Image classification data set "data" (ArtisTechs/bacteria-classifier on GitHub). Class labels (12): Clostridium Perfringens, Corynebacterium Glutamicum, 04. E coli, Mycobacterium Tuberculosis smear, Neisseria Gonorrhoeae smear, Pseudomonas Aeruginosa, Salmonella Typhosa, Streptococcus, Vibrio Comma, Bacillus Subtilis, E coli, Paramecium plain whole mount.

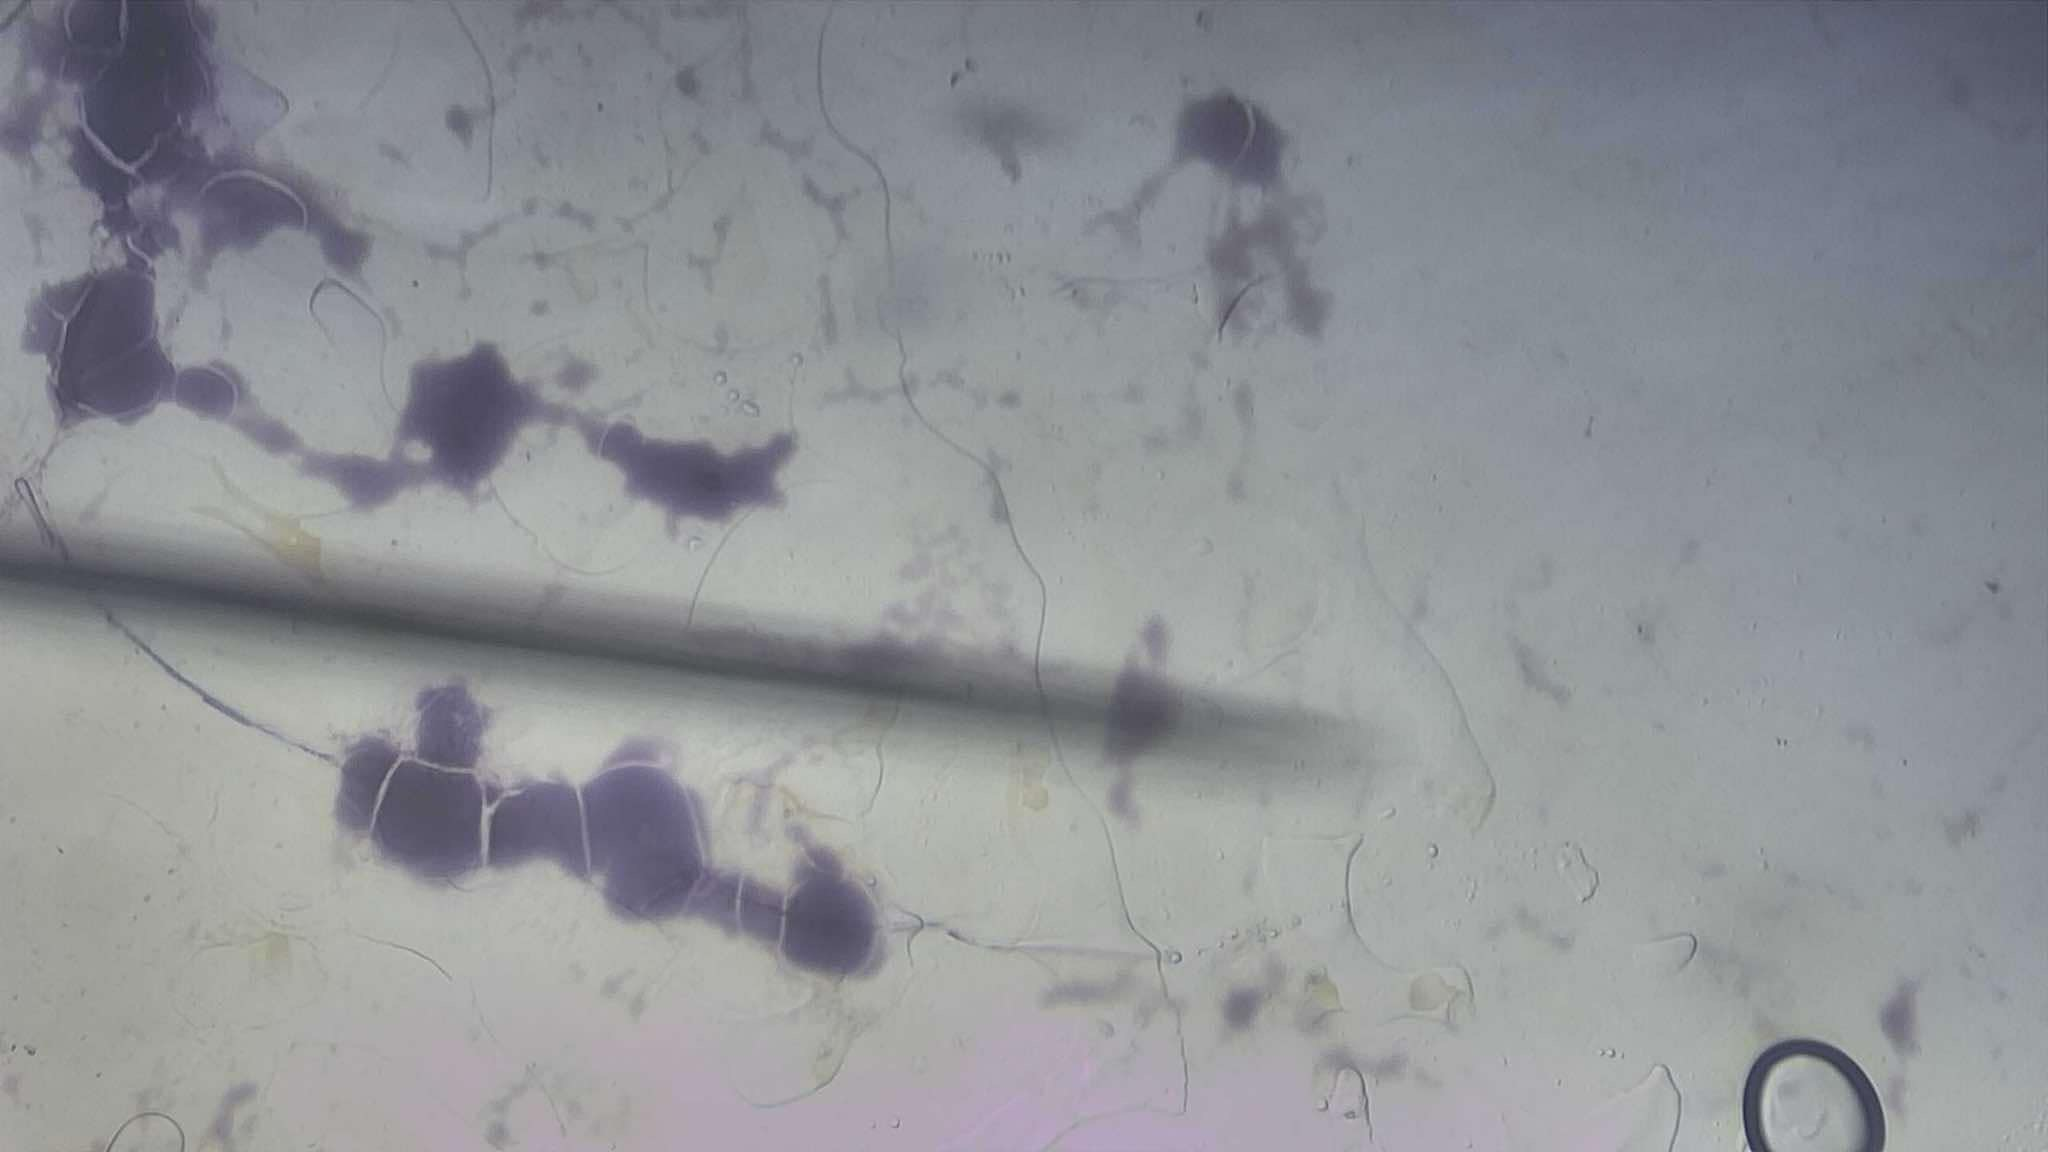
Label: Streptococcus

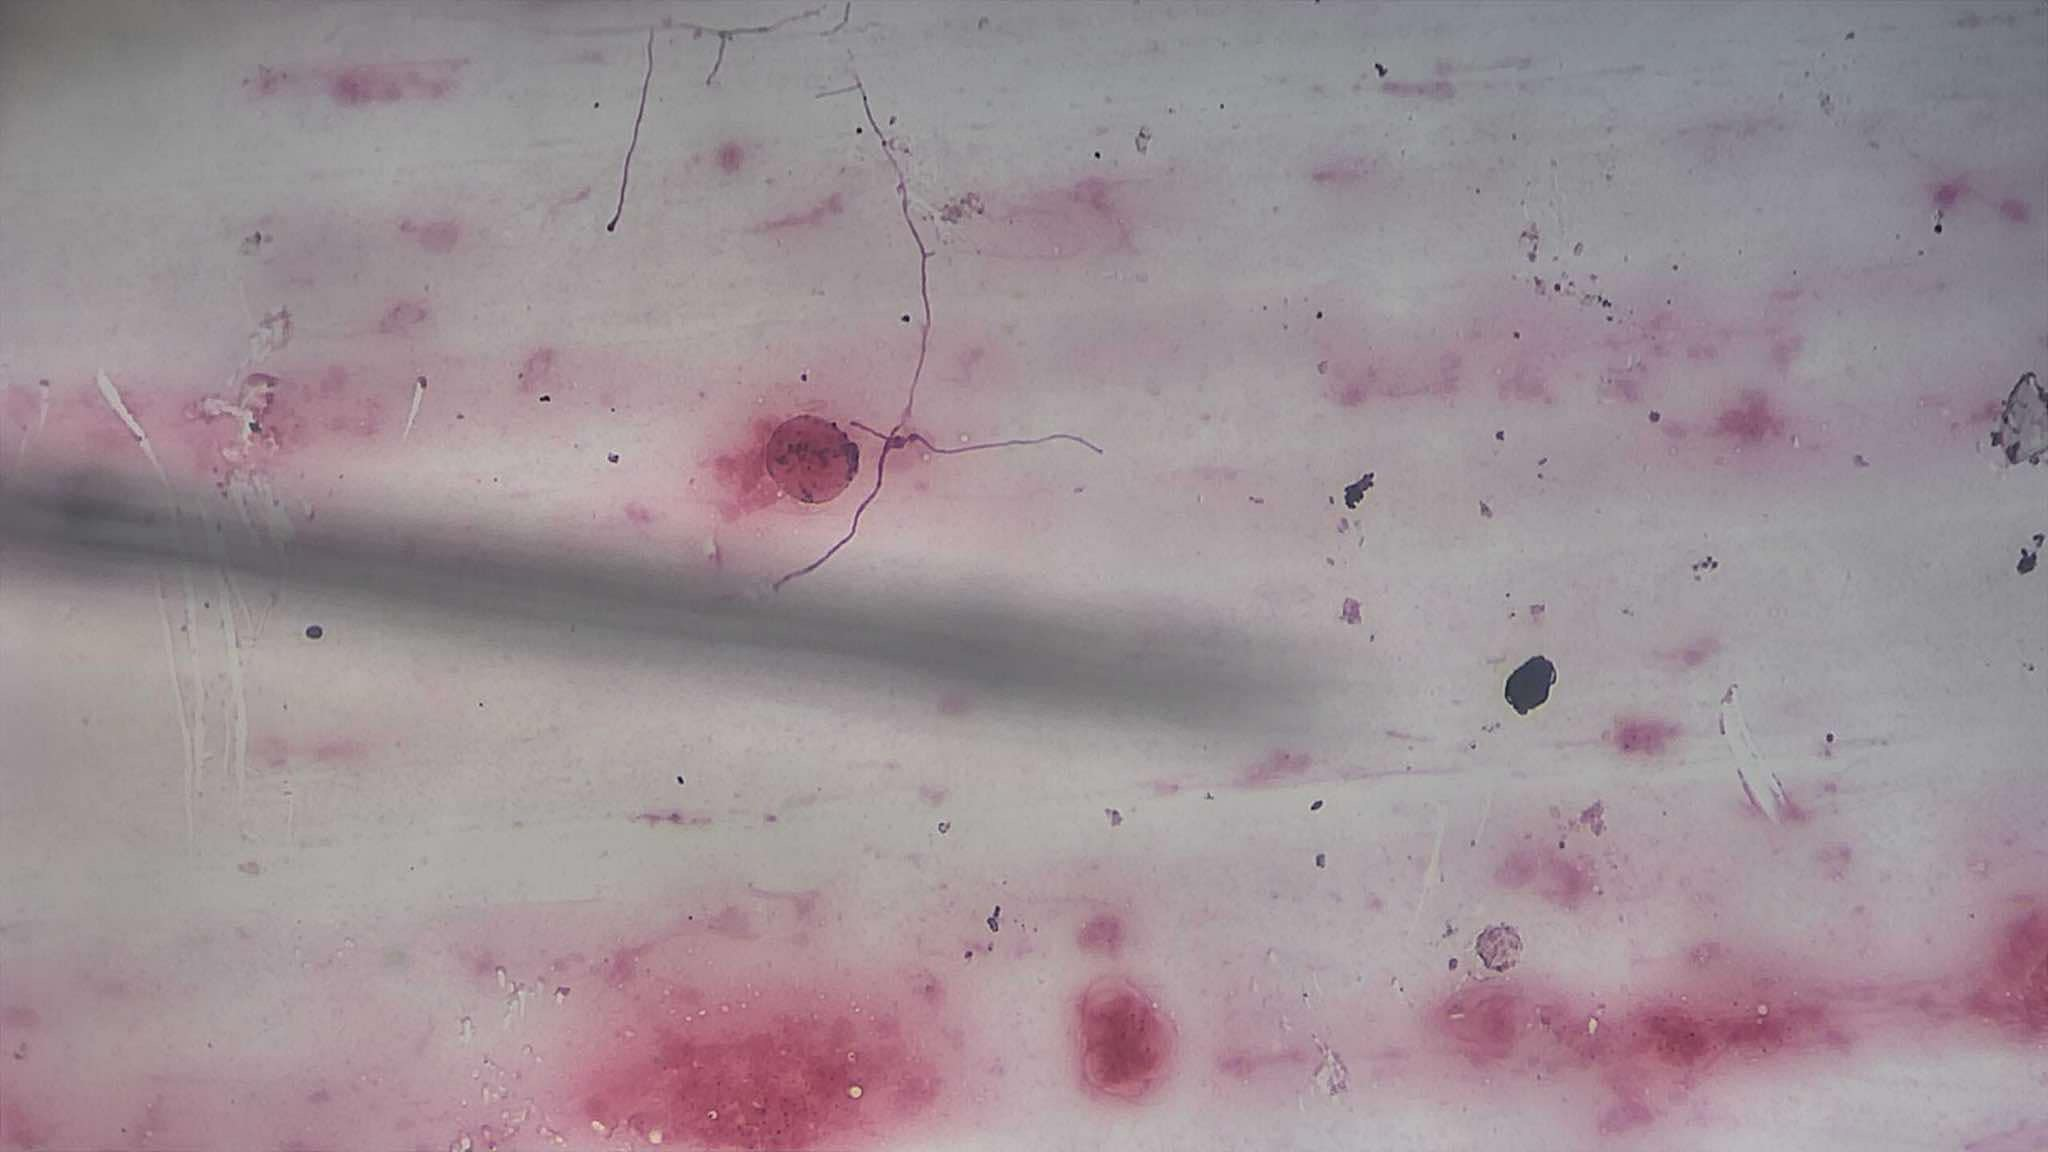
Label: Neisseria Gonorrhoeae smear

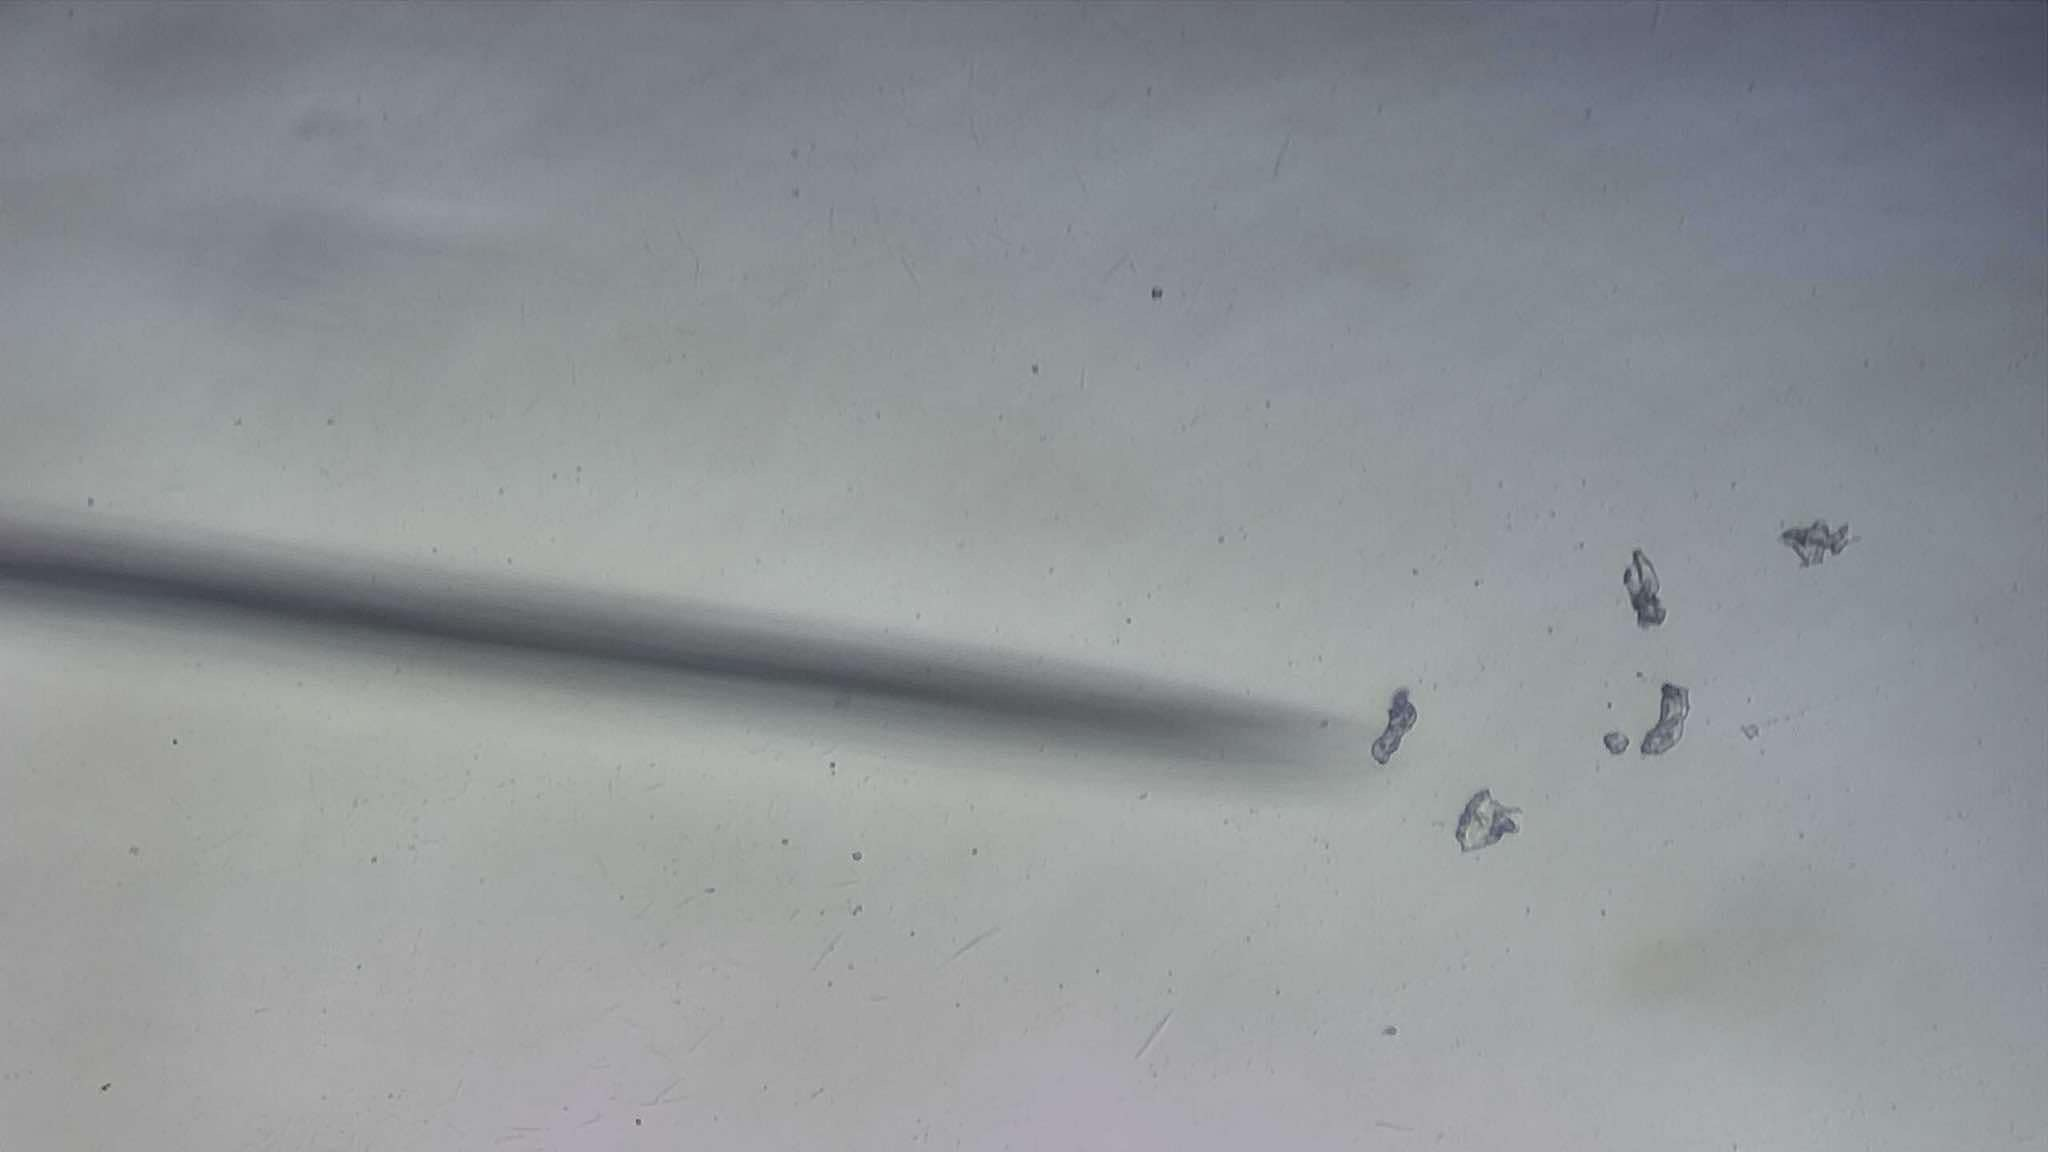
Label: Corynebacterium Glutamicum

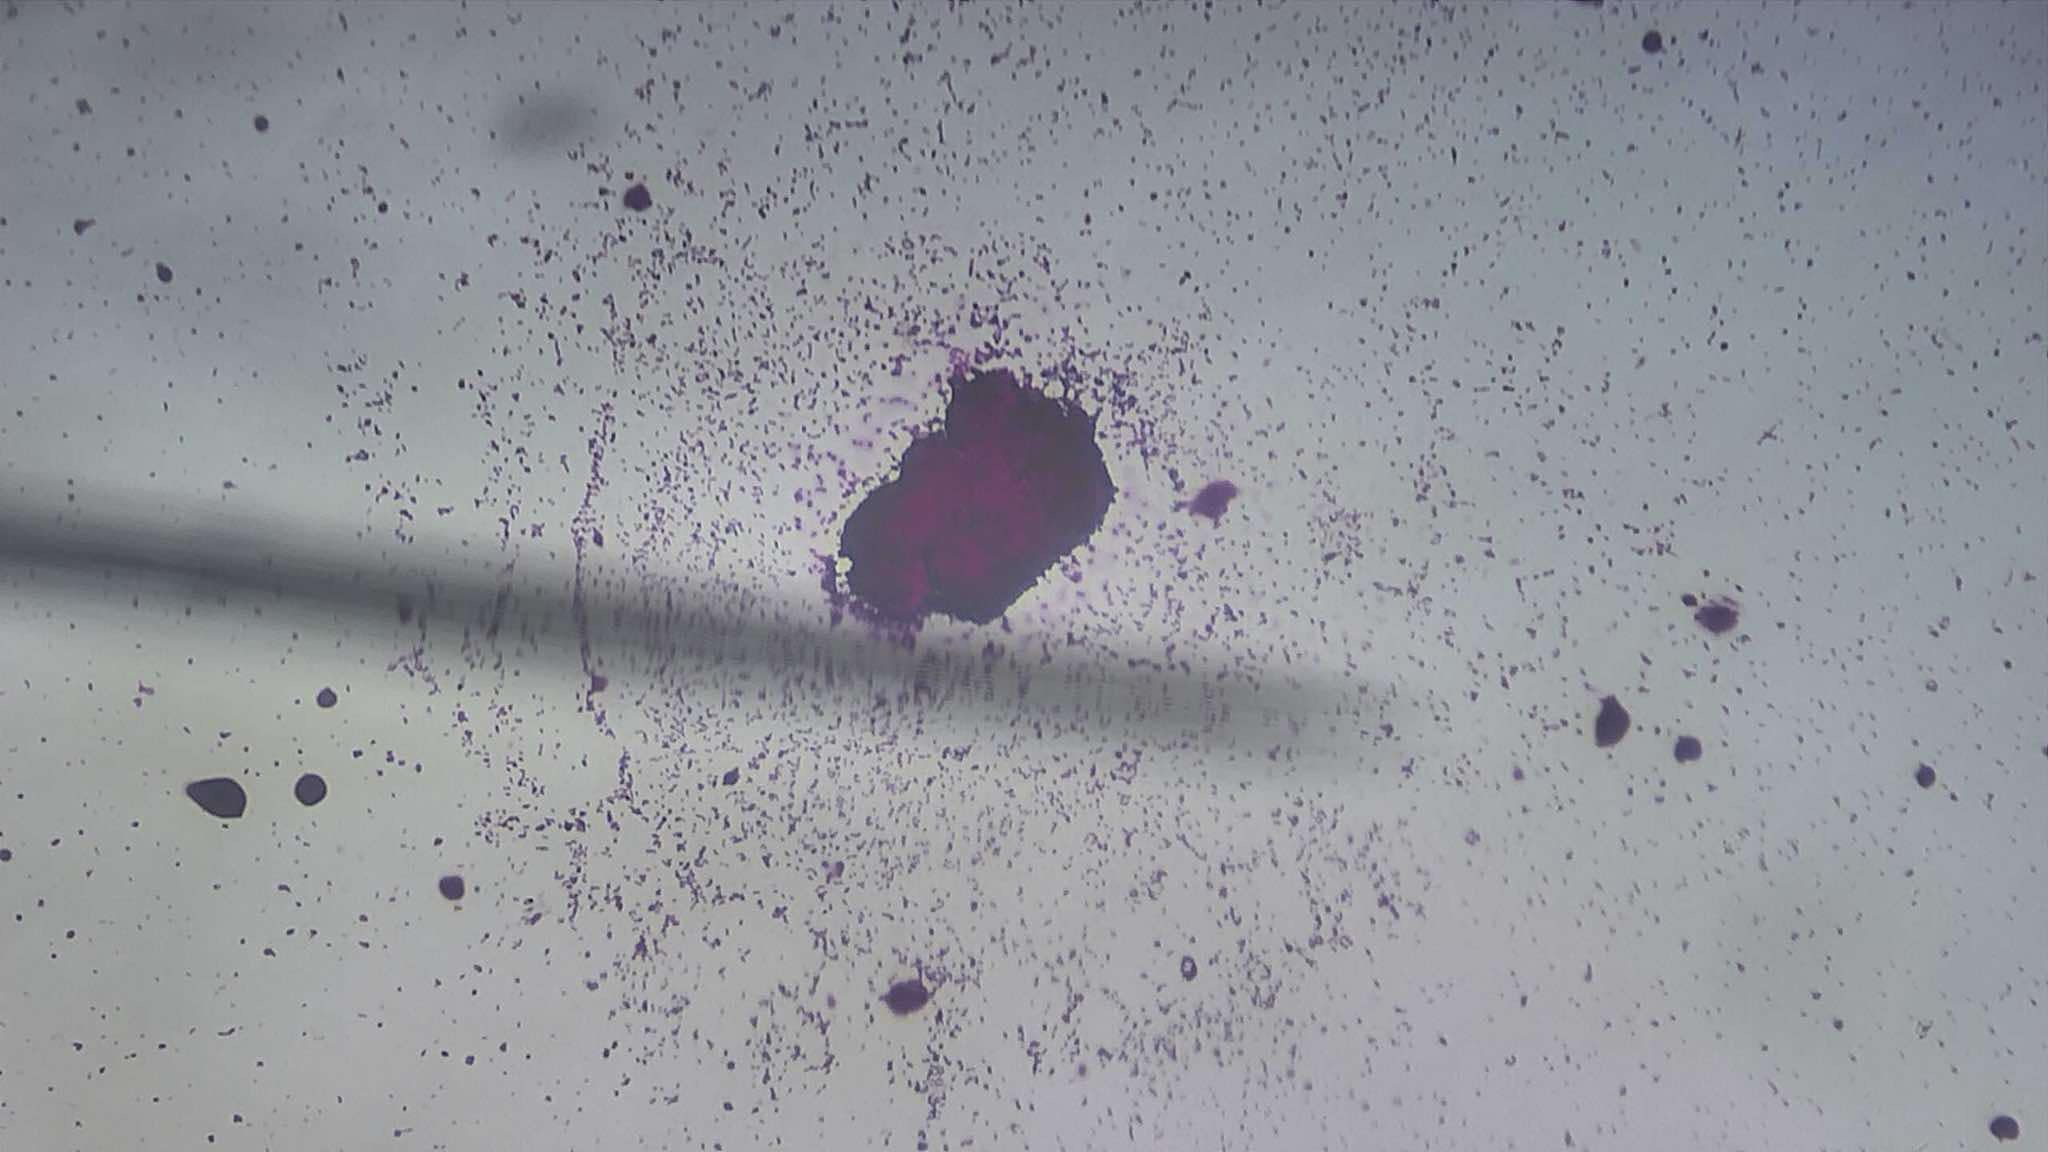
Label: E coli

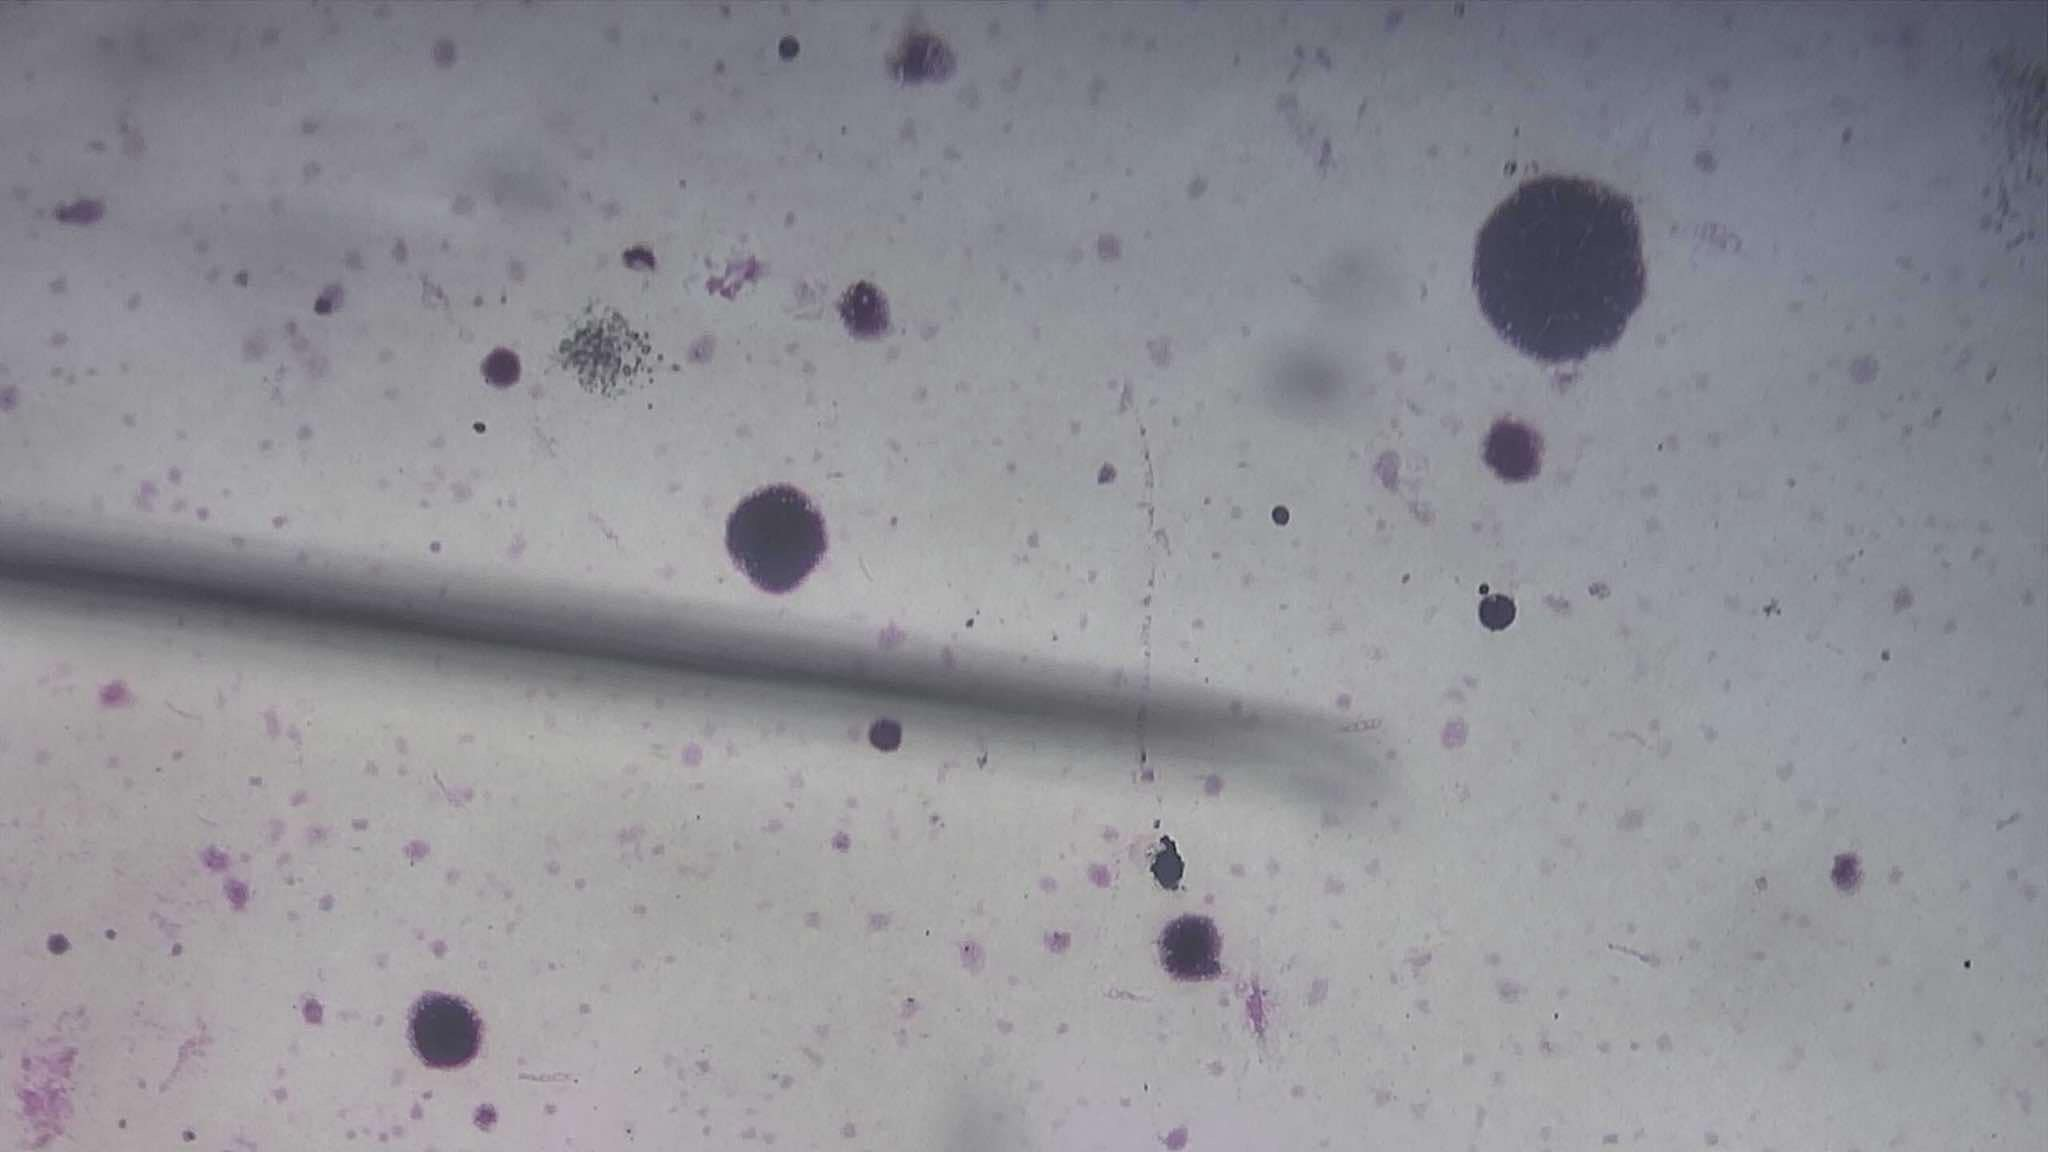
Label: Pseudomonas Aeruginosa

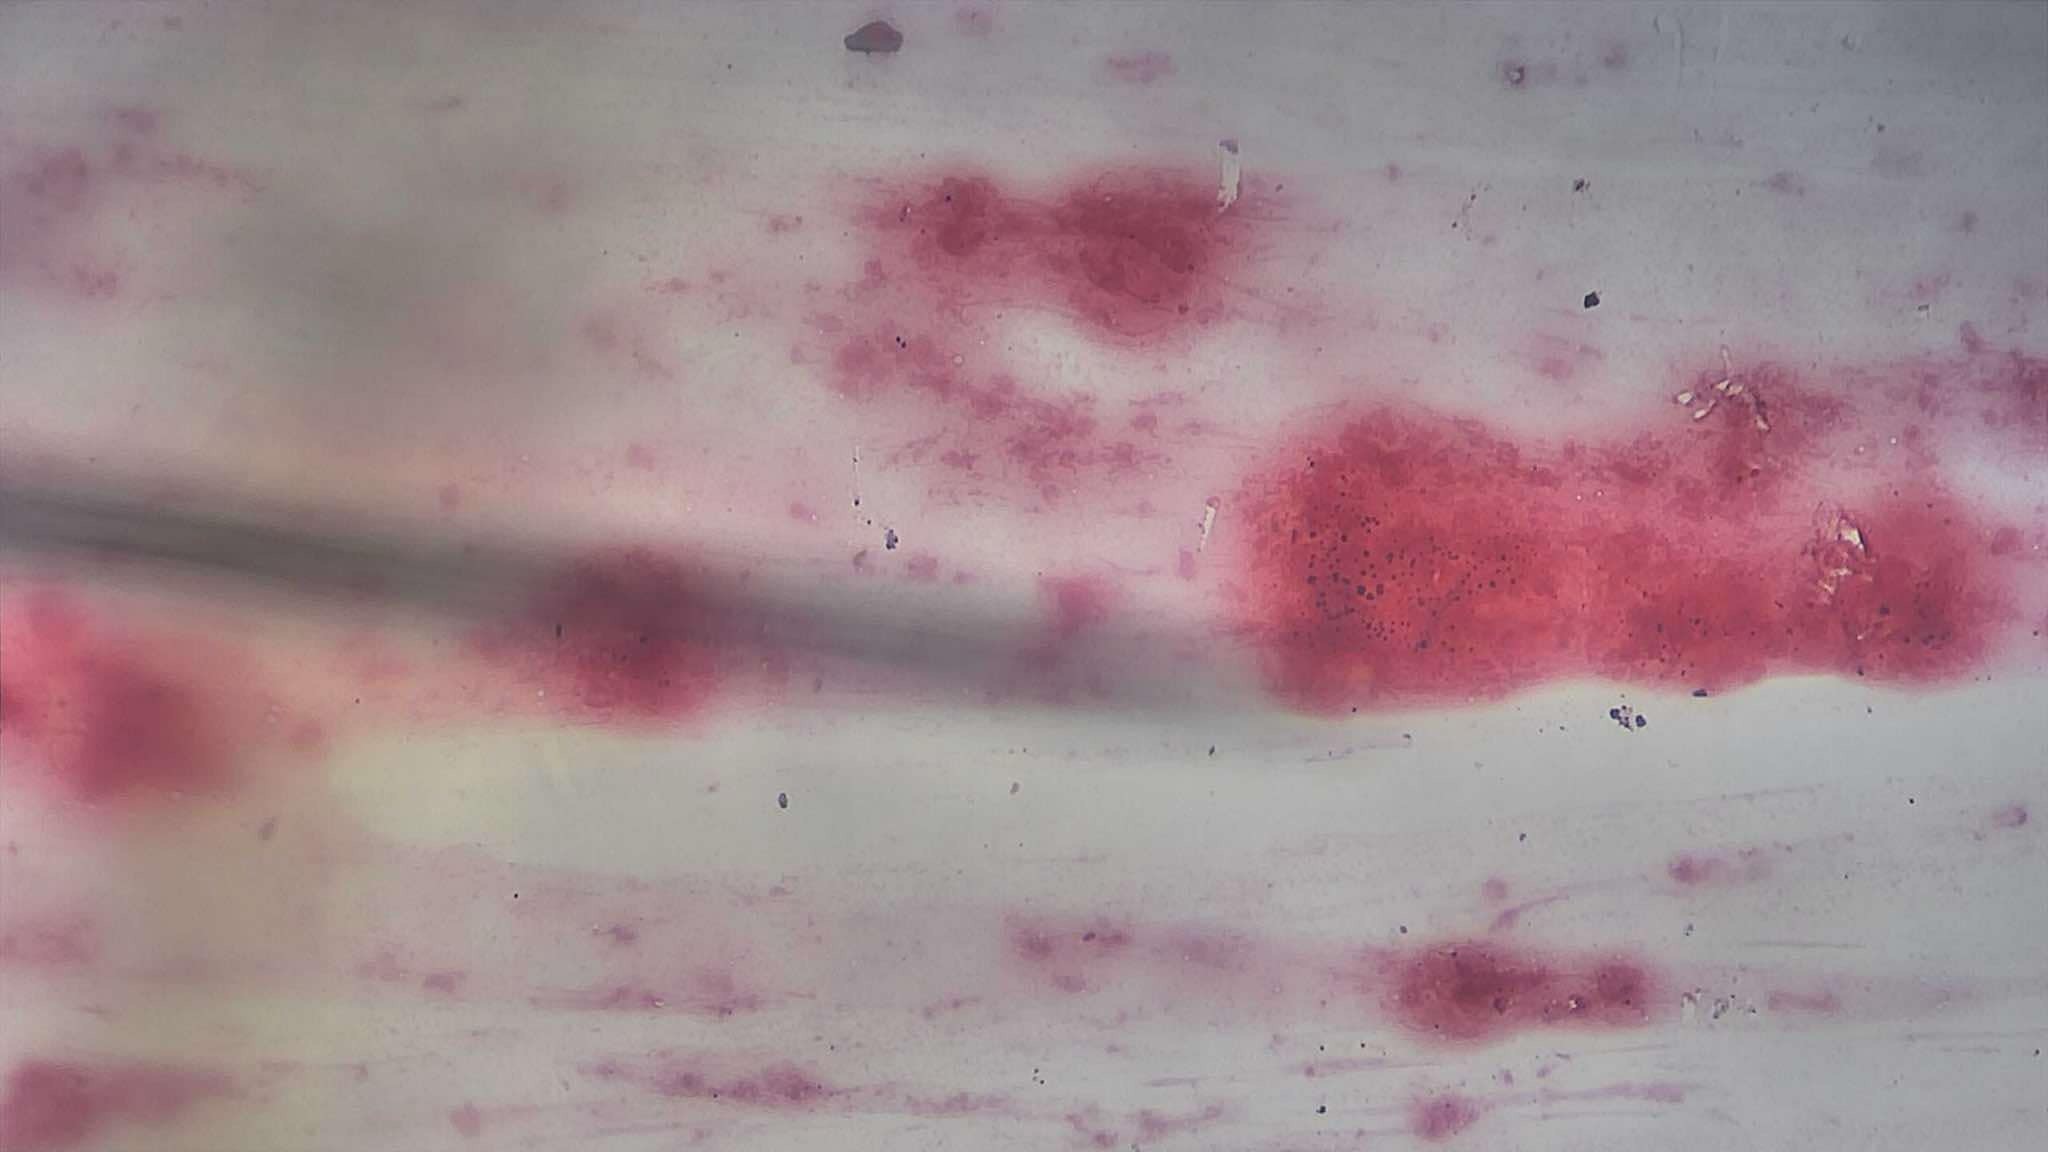
Label: Neisseria Gonorrhoeae smear
